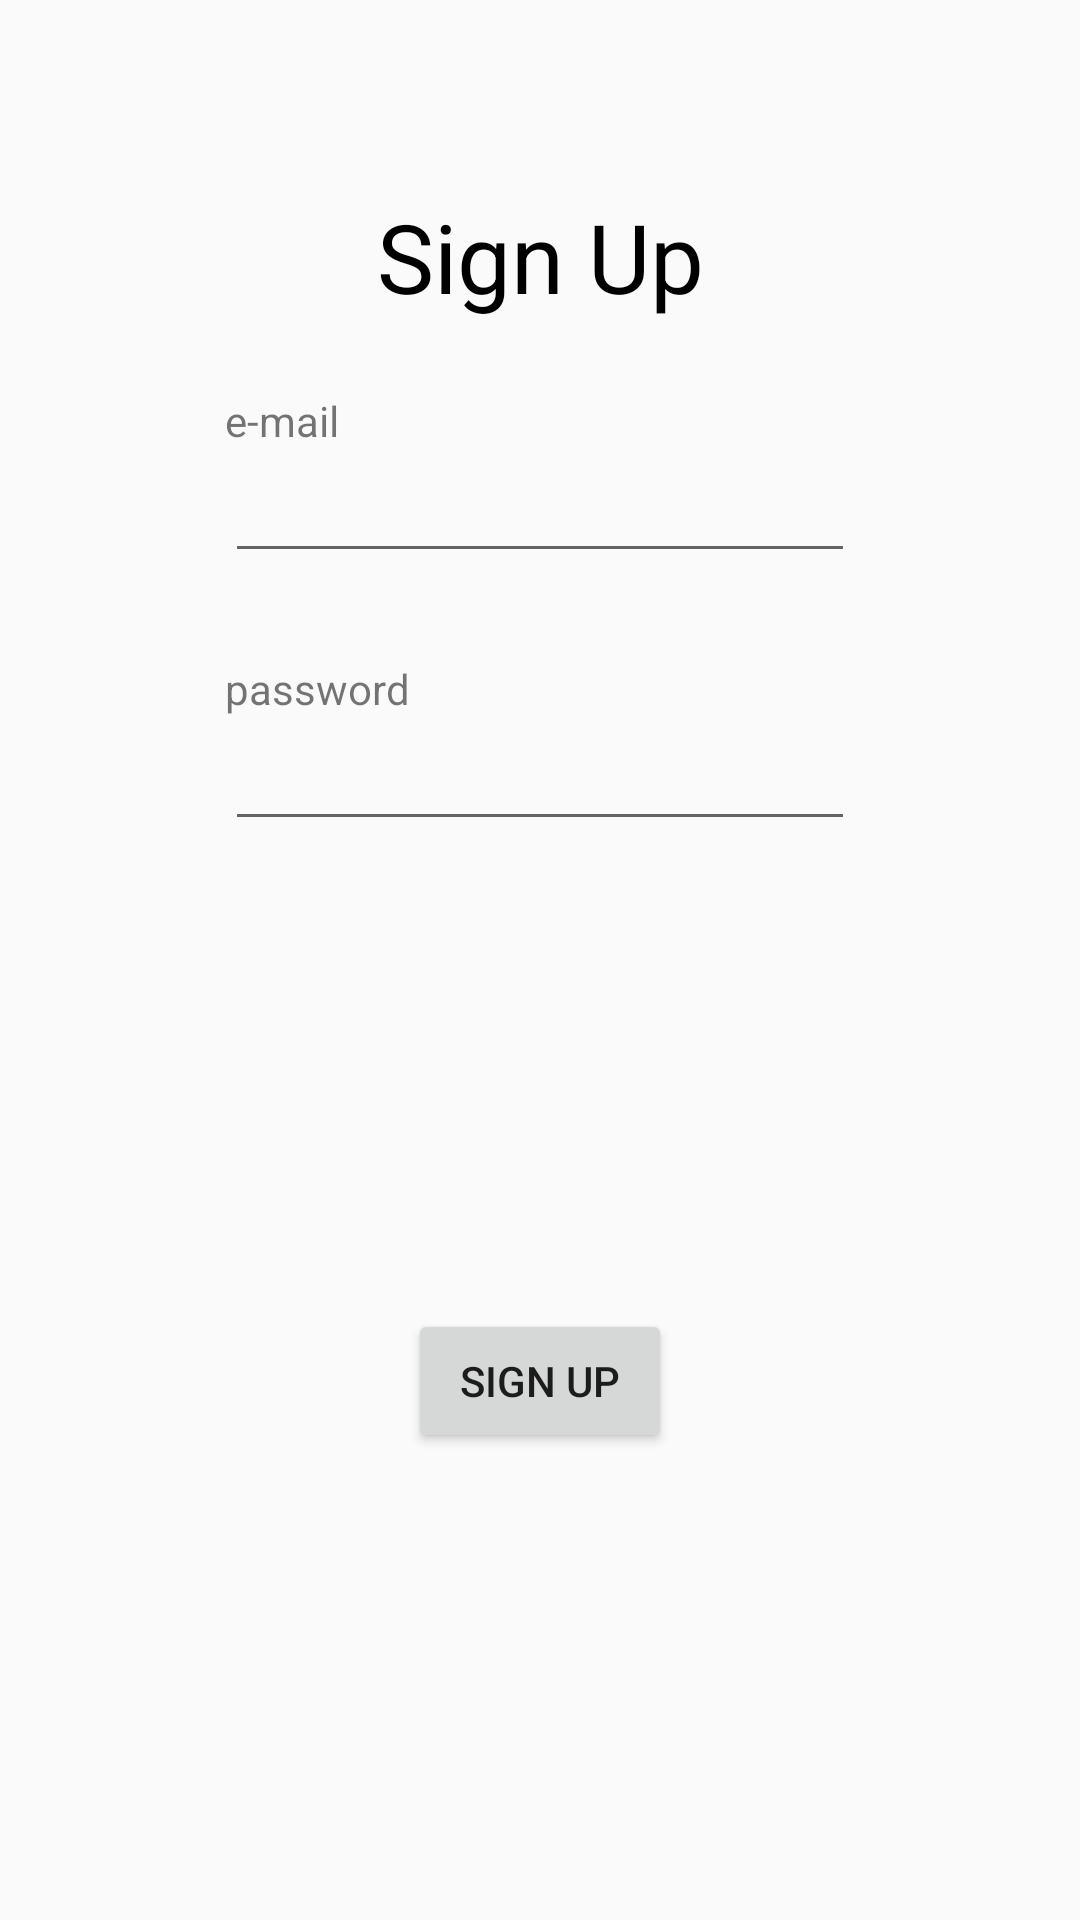

Write the Android layout XML for this screen, with the resource values it uses.
<!-- AndroidManifest.xml: application theme AppTheme -->
<!-- res/layout/activity_sign_up.xml -->
<?xml version="1.0" encoding="utf-8"?>
<androidx.constraintlayout.widget.ConstraintLayout xmlns:android="http://schemas.android.com/apk/res/android"
    xmlns:app="http://schemas.android.com/apk/res-auto"
    xmlns:tools="http://schemas.android.com/tools"
    android:layout_width="match_parent"
    android:layout_height="match_parent"
    tools:context=".SignUpActivity">

    <EditText
        android:id="@+id/email_sign_up"
        android:layout_width="wrap_content"
        android:layout_height="wrap_content"
        android:ems="10"
        android:inputType="textEmailAddress"
        app:layout_constraintBottom_toBottomOf="parent"
        app:layout_constraintEnd_toEndOf="parent"
        app:layout_constraintStart_toStartOf="parent"
        app:layout_constraintTop_toTopOf="parent"
        app:layout_constraintVertical_bias="0.25" />

    <TextView
        android:id="@+id/email_title_sign_up"
        android:layout_width="wrap_content"
        android:layout_height="wrap_content"
        android:text="@string/login_title_e_mail"
        app:layout_constraintBottom_toTopOf="@+id/email_sign_up"
        app:layout_constraintStart_toStartOf="@+id/email_sign_up" />

    <EditText
        android:id="@+id/password_sign_up"
        android:layout_width="wrap_content"
        android:layout_height="wrap_content"
        android:layout_marginTop="48dp"
        android:ems="10"
        android:inputType="textPassword"
        app:layout_constraintStart_toStartOf="@+id/email_sign_up"
        app:layout_constraintTop_toBottomOf="@+id/email_sign_up" />

    <TextView
        android:id="@+id/password_title_sign-up"
        android:layout_width="wrap_content"
        android:layout_height="wrap_content"
        android:text="@string/login_title_password"
        app:layout_constraintBottom_toTopOf="@+id/password_sign_up"
        app:layout_constraintStart_toStartOf="@+id/password_sign_up" />

    <TextView
        android:id="@+id/title_sign_up"
        android:layout_width="wrap_content"
        android:layout_height="wrap_content"
        android:layout_marginTop="64dp"
        android:text="@string/sign_up_title"
        android:textColor="#000000"
        android:textSize="32sp"
        app:layout_constraintEnd_toEndOf="parent"
        app:layout_constraintStart_toStartOf="parent"
        app:layout_constraintTop_toTopOf="parent" />

    <Button
        android:id="@+id/btn_sign_up"
        android:layout_width="wrap_content"
        android:layout_height="wrap_content"
        android:onClick="signUpAcc"
        android:text="@string/sign_up_title"
        app:layout_constraintBottom_toBottomOf="parent"
        app:layout_constraintEnd_toEndOf="@+id/password_sign_up"
        app:layout_constraintStart_toStartOf="@+id/password_sign_up"
        app:layout_constraintTop_toBottomOf="@+id/password_sign_up" />
</androidx.constraintlayout.widget.ConstraintLayout>
<!-- resources referenced by this layout -->
<resources>
  <string name="login_title_e_mail">e-mail</string>
  <string name="login_title_password">password</string>
  <string name="sign_up_title">Sign Up</string>
  <style name="AppTheme" parent="Theme.AppCompat.Light.DarkActionBar">
          
          <item name="colorPrimary">@color/colorPrimary</item>
          <item name="colorPrimaryDark">@color/colorPrimaryDark</item>
          <item name="colorAccent">@color/colorAccent</item>
  
  
      </style>
  <color name="colorPrimary">#563F2E</color>
  <color name="colorPrimaryDark">#376B6D</color>
  <color name="colorAccent">#376B6D</color>
</resources>
